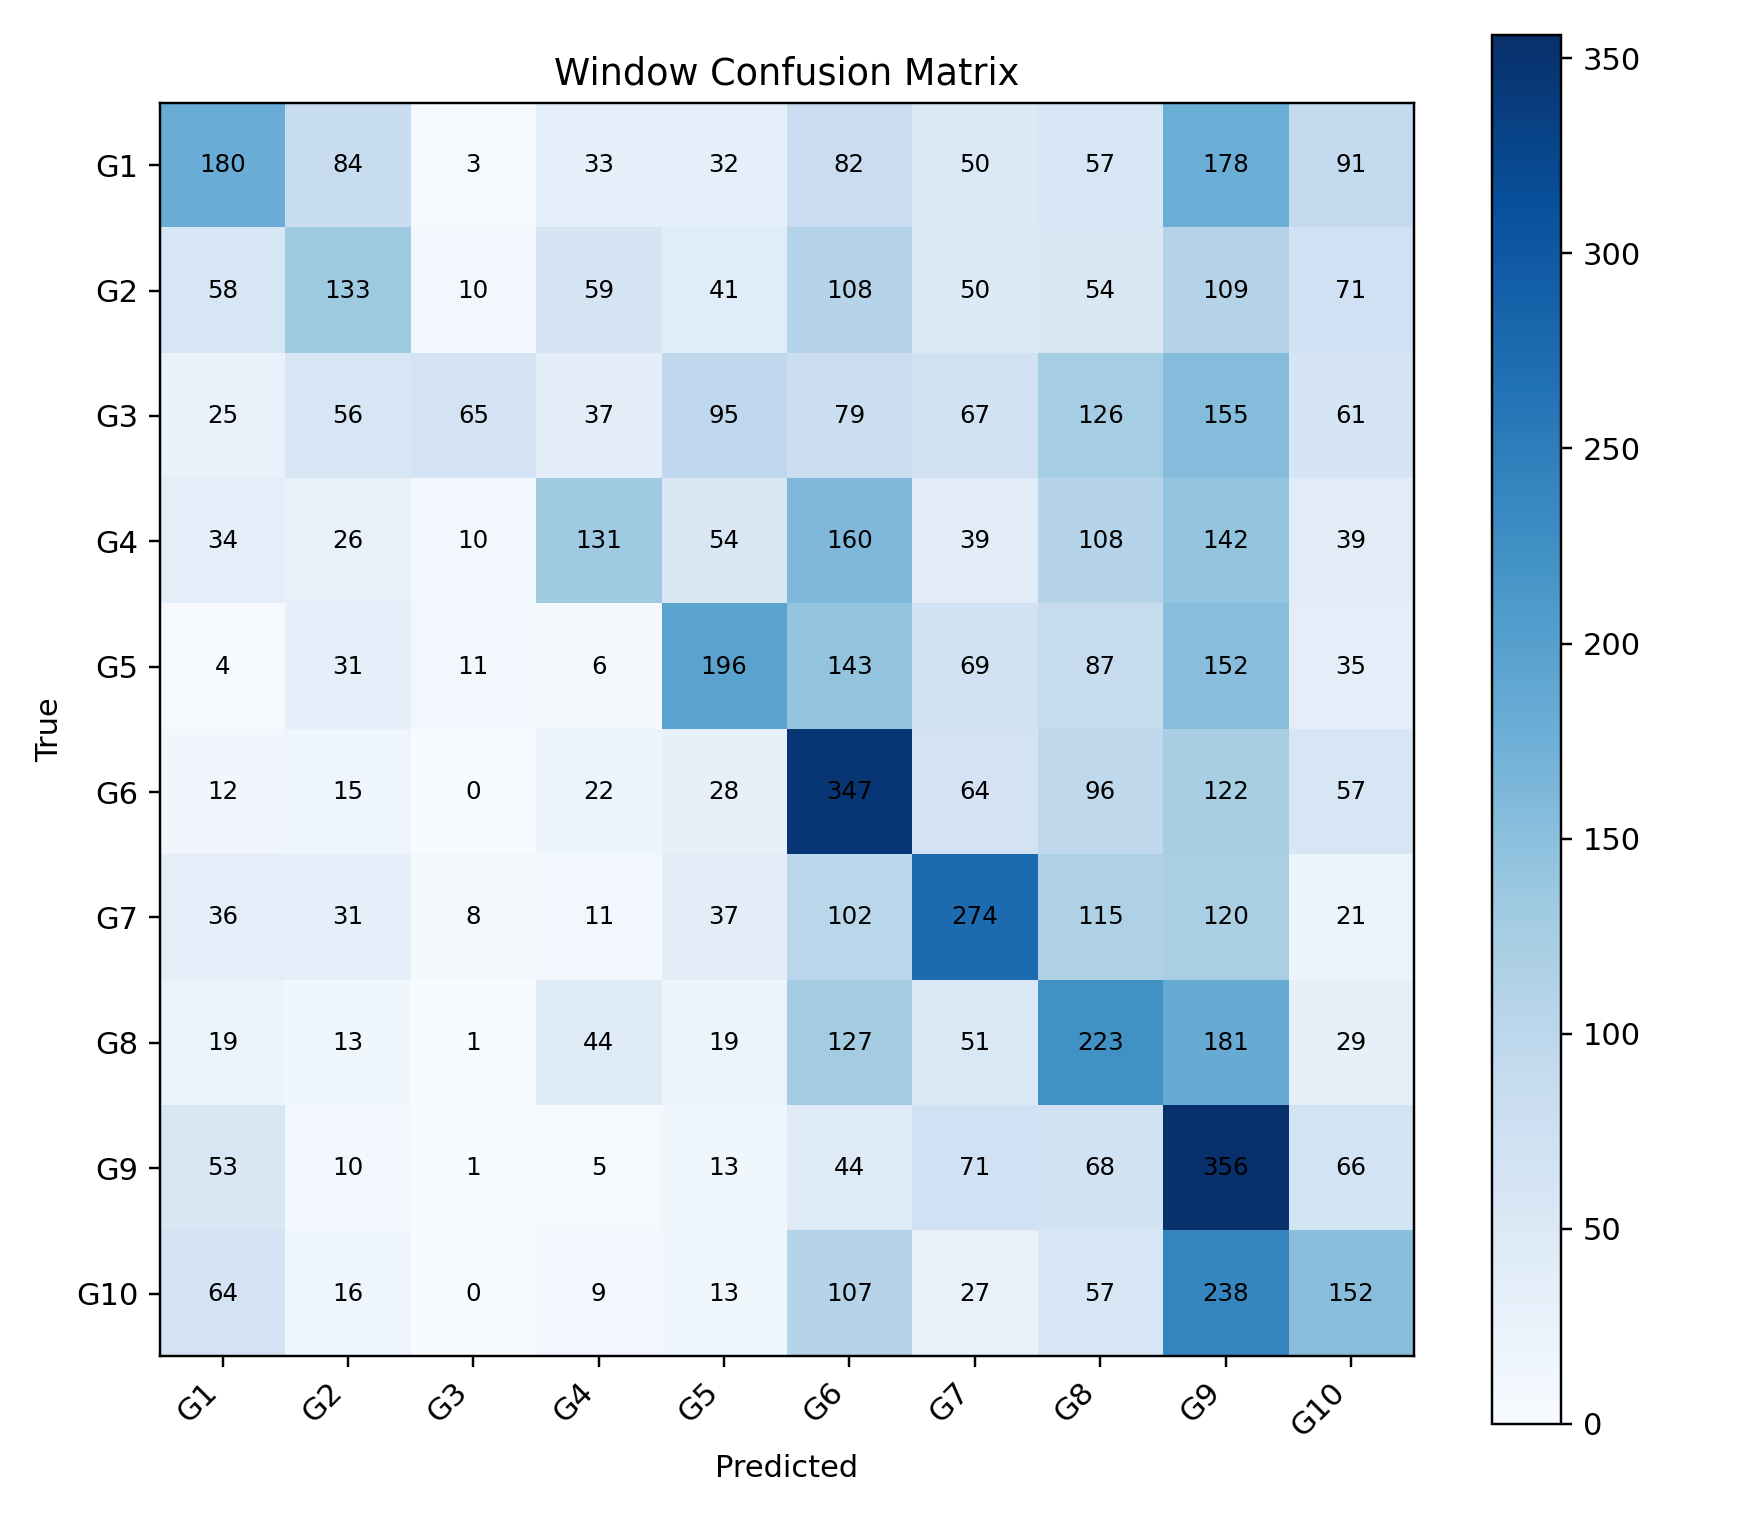

The table this chart was drawn from, first rows:
, G1, G2, G3, G4, G5, G6, G7, G8, G9, G10
G1, 180, 84, 3, 33, 32, 82, 50, 57, 178, 91
G2, 58, 133, 10, 59, 41, 108, 50, 54, 109, 71
G3, 25, 56, 65, 37, 95, 79, 67, 126, 155, 61
G4, 34, 26, 10, 131, 54, 160, 39, 108, 142, 39
G5, 4, 31, 11, 6, 196, 143, 69, 87, 152, 35
G6, 12, 15, 0, 22, 28, 347, 64, 96, 122, 57
G7, 36, 31, 8, 11, 37, 102, 274, 115, 120, 21
G8, 19, 13, 1, 44, 19, 127, 51, 223, 181, 29
G9, 53, 10, 1, 5, 13, 44, 71, 68, 356, 66
G10, 64, 16, 0, 9, 13, 107, 27, 57, 238, 152
